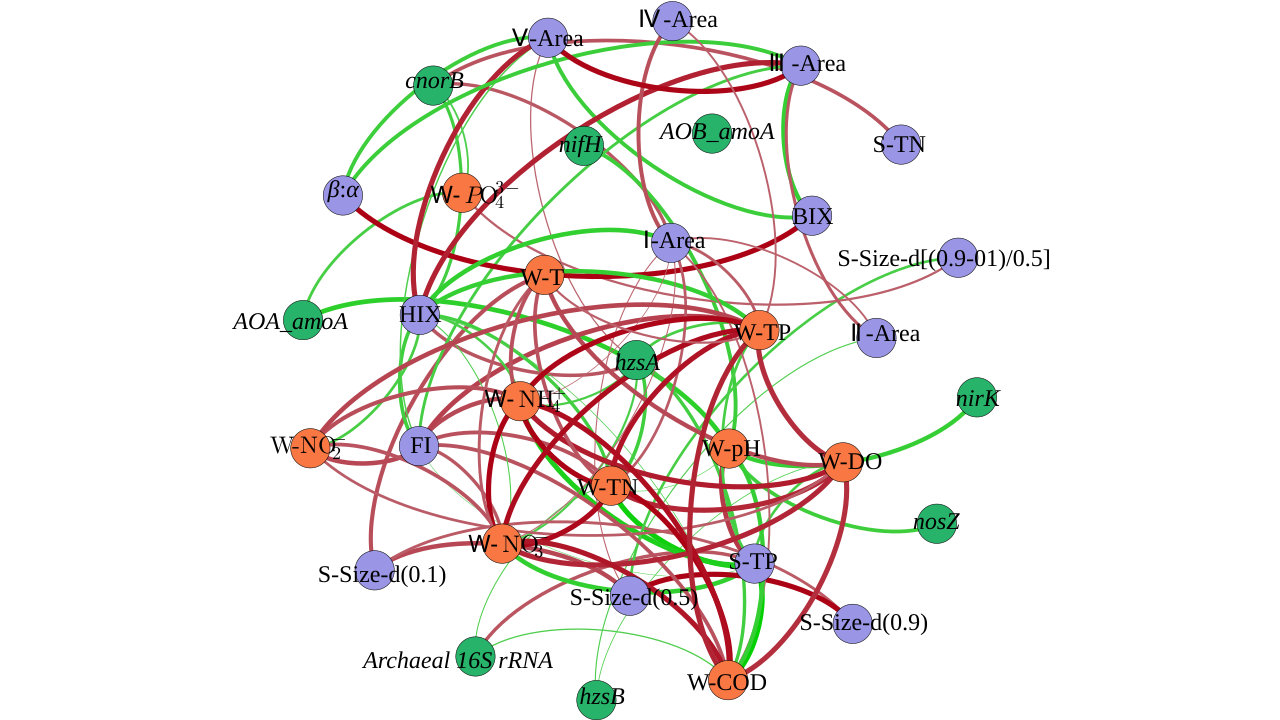

Source data for this figure (header and first rows):
Source, Target, r, Weight
Archaeal 16S rRNA, S-TP, 0.5883, 0.9789
Archaeal 16S rRNA, W-TN, -0.5123, 0.9491
Archaeal 16S rRNA, W-COD, -0.5185, 0.9523
AOA_amoA, W-pH, -0.6788, 0.9946
AOA_amoA, W-PO_{4}^{3-}, -0.5633, 0.9712
nirK, W-pH, -0.6395, 0.9897
nosZ, W-pH, -0.6013, 0.9823
cnorB, S-TN, 0.5991, 0.9817
cnorB, HIX, -0.576, 0.9754
cnorB, Ⅰ-Area, 0.5825, 0.9773
cnorB, W-PO_{4}^{3-}, -0.5313, 0.9584
hzsA, HIX, 0.5912, 0.9797
hzsA, Ⅴ-Area, 0.5175, 0.9518
hzsA, W-TN, -0.5927, 0.9801
hzsA, W-NO_{3}^{-}, -0.5416, 0.963
hzsA, W-NH_{4}^{+}, -0.5436, 0.9638
hzsA, W-COD, -0.585, 0.978
hzsA, W-TP, -0.5592, 0.9698
hzsB, Ⅱ-Area, -0.5144, 0.9502
hzsB, W-DO, -0.507, 0.9463
nifH, W-pH, -0.6104, 0.9843
S-TP, FI, -0.5002, 0.9424
S-TP, W-pH, 0.717, 0.9974
S-TP, W-DO, -0.5553, 0.9684
S-TP, W-TN, -0.8206, 0.9998
S-TP, W-NO_{3}^{-}, -0.6579, 0.9923
S-TP, W-NH_{4}^{+}, -0.7449, 0.9986
S-TP, W-COD, -0.8777, 1
S-TP, W-TP, -0.5586, 0.9696
S-Size-d(0.1), S-Size-d(0.5), 0.655, 0.992
S-Size-d(0.1), S-Size-d(0.9), 0.5654, 0.9719
S-Size-d(0.1), W-T, 0.6242, 0.9871
S-Size-d(0.5), S-Size-d(0.9), 0.9699, 1
S-Size-d(0.5), S-Size-d((0.9-0.1)/0.5), -0.5559, 0.9686
S-Size-d(0.5), Ⅰ-Area, 0.5132, 0.9496
S-Size-d((0.9-0.1)/0.5), W-PO_{4}^{3-}, 0.5441, 0.964
FI, HIX, -0.5949, 0.9807
FI, Ⅲ-Area, -0.5658, 0.9721
FI, Ⅴ-Area, -0.5227, 0.9544
FI, W-TN, 0.6082, 0.9838
FI, W-NO_{2}^{-}, 0.6565, 0.9922
FI, W-NO_{3}^{-}, 0.5827, 0.9774
FI, W-NH_{4}^{+}, 0.6488, 0.9911
FI, W-COD, 0.6057, 0.9833
FI, W-TP, 0.6868, 0.9953
BIX, β:α, 0.9803, 1
BIX, Ⅲ-Area, -0.6463, 0.9908
BIX, Ⅴ-Area, -0.6127, 0.9848
HIX, Ⅰ-Area, -0.6611, 0.9927
HIX, Ⅲ-Area, 0.8297, 0.9999
HIX, Ⅴ-Area, 0.8211, 0.9998
HIX, W-TN, -0.5834, 0.9776
HIX, W-NO_{2}^{-}, -0.56, 0.9701
HIX, W-NO_{3}^{-}, -0.5126, 0.9493
HIX, W-NH_{4}^{+}, -0.5514, 0.9669
HIX, W-COD, -0.5054, 0.9453
HIX, W-TP, -0.6456, 0.9907
β:α, Ⅲ-Area, -0.6131, 0.9849
β:α, Ⅴ-Area, -0.6063, 0.9834
Ⅰ-Area, Ⅱ-Area, 0.5328, 0.9592
... 35 more rows
